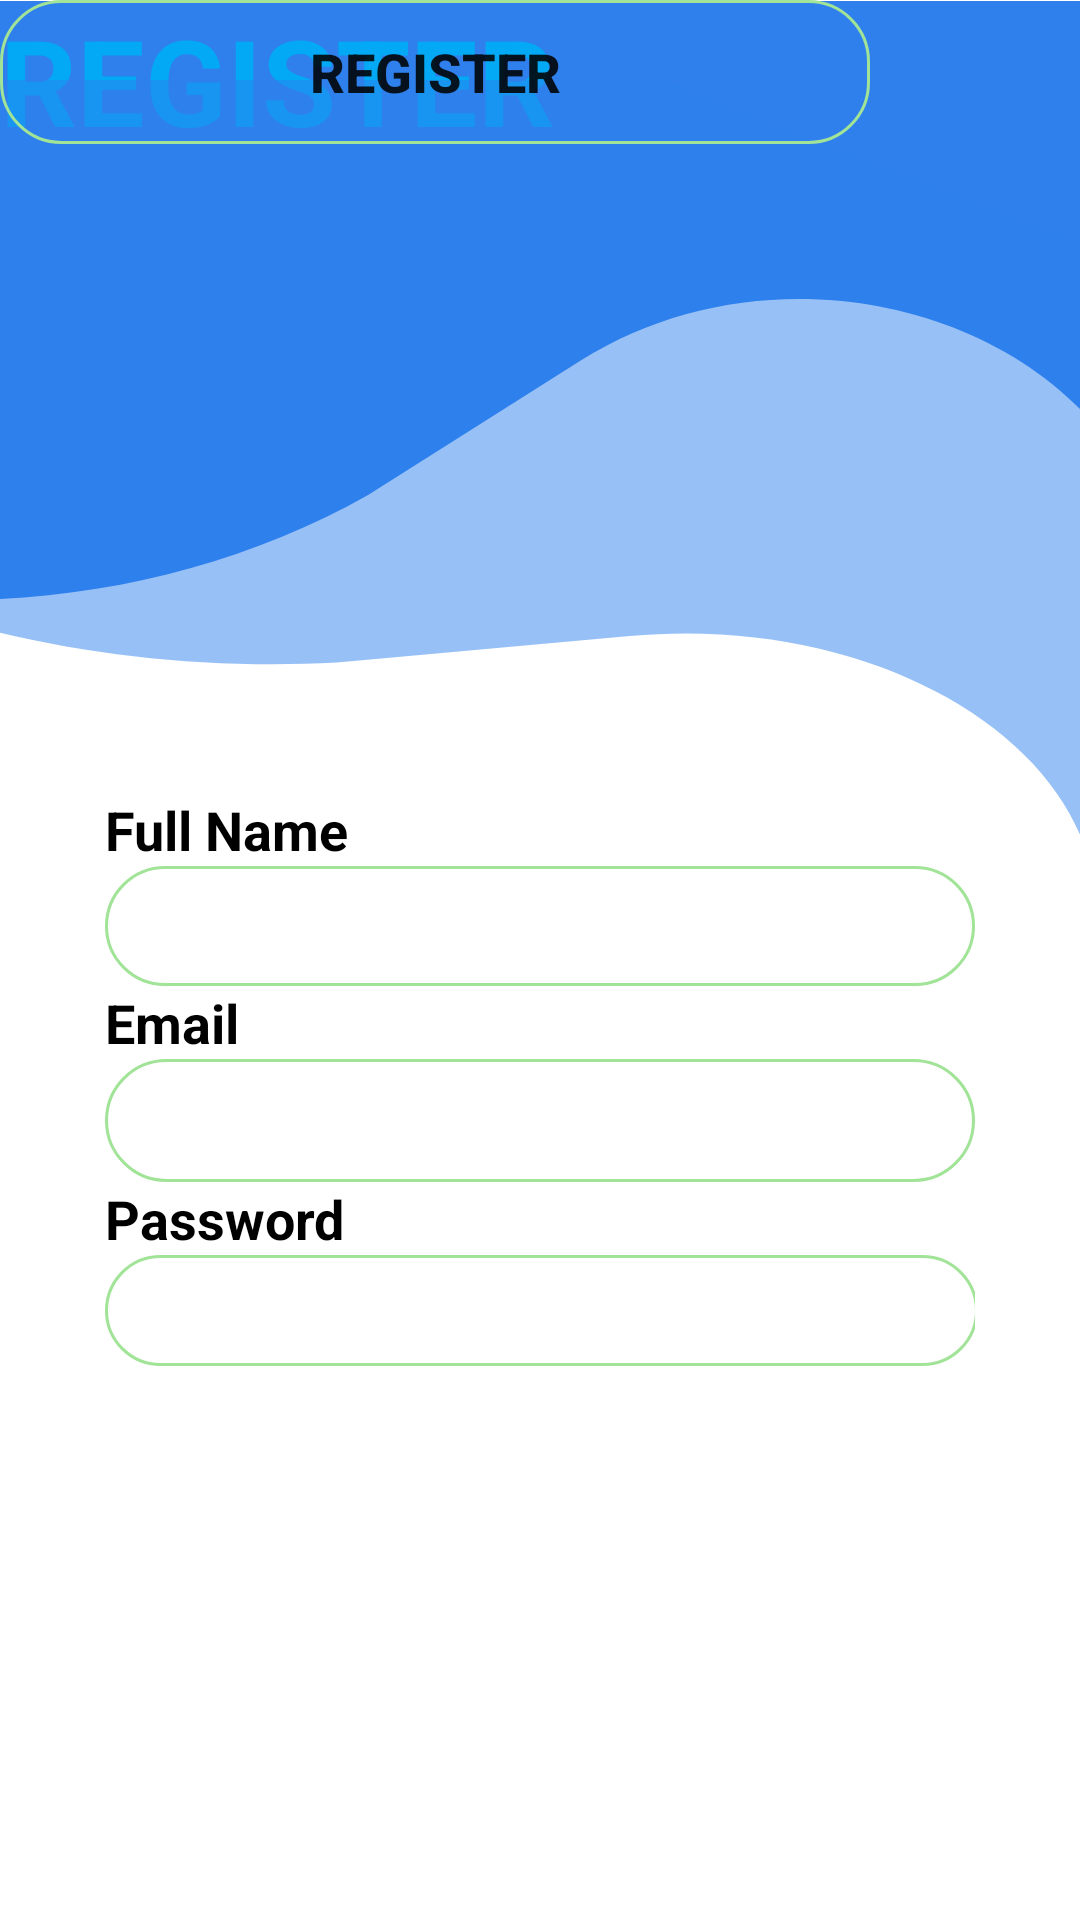

Produce the Android XML layout that renders to this screen, including the resource entries it uses.
<!-- AndroidManifest.xml: application theme Theme.DesainLogin -->
<!-- res/layout/activity_register.xml -->
<?xml version="1.0" encoding="utf-8"?>
<androidx.constraintlayout.widget.ConstraintLayout xmlns:android="http://schemas.android.com/apk/res/android"
    xmlns:app="http://schemas.android.com/apk/res-auto"
    xmlns:tools="http://schemas.android.com/tools"
    android:layout_width="match_parent"
    android:layout_height="match_parent"
    tools:context=".Register">

    <View
        android:id="@+id/view"
        android:layout_width="wrap_content"
        android:layout_height="200dp"
        android:background="@drawable/ic_rectangle_1"
        app:layout_constraintBottom_toBottomOf="parent"
        app:layout_constraintEnd_toEndOf="parent"
        app:layout_constraintHorizontal_bias="0.0"
        app:layout_constraintStart_toStartOf="parent"
        app:layout_constraintTop_toTopOf="parent"
        app:layout_constraintVertical_bias="0.001" />

    <TextView
        android:id="@+id/textView4"
        android:layout_width="wrap_content"
        android:layout_height="wrap_content"
        android:text="REGISTER"
        android:textColor="#03A9F4"
        android:textSize="40dp"
        android:textStyle="bold"
        tools:layout_editor_absoluteX="113dp"
        tools:layout_editor_absoluteY="237dp" />

    <View
        android:id="@+id/view5"
        android:layout_width="wrap_content"
        android:layout_height="300dp"
        android:background="@drawable/ic_rectangle_2"
        app:layout_constraintBottom_toBottomOf="parent"
        app:layout_constraintEnd_toEndOf="parent"
        app:layout_constraintHorizontal_bias="0.0"
        app:layout_constraintStart_toStartOf="parent"
        app:layout_constraintTop_toTopOf="parent"
        app:layout_constraintVertical_bias="0.078" />

    <View
        android:id="@+id/view6"
        android:layout_width="wrap_content"
        android:layout_height="100dp"
        android:background="@drawable/ic_rectangle_3"
        app:layout_constraintBottom_toBottomOf="parent"
        app:layout_constraintEnd_toEndOf="parent"
        app:layout_constraintHorizontal_bias="1.0"
        app:layout_constraintStart_toStartOf="parent"
        app:layout_constraintTop_toTopOf="parent"
        app:layout_constraintVertical_bias="1.0" />

    <Button
        android:id="@+id/button2"
        android:layout_width="290dp"
        android:layout_height="wrap_content"
        android:background="@drawable/form"
        android:text="REGISTER"
        android:textSize="18sp"
        android:textStyle="bold"
        tools:layout_editor_absoluteX="60dp"
        tools:layout_editor_absoluteY="528dp" />

    <LinearLayout
        android:layout_width="350dp"
        android:layout_height="260dp"
        android:orientation="vertical"
        android:padding="30dp"
        app:layout_constraintBottom_toBottomOf="parent"
        app:layout_constraintEnd_toEndOf="parent"
        app:layout_constraintHorizontal_bias="0.491"
        app:layout_constraintStart_toStartOf="parent"
        app:layout_constraintTop_toTopOf="parent"
        app:layout_constraintVertical_bias="0.617">

        <TextView
            android:id="@+id/textView"
            android:layout_width="match_parent"
            android:layout_height="wrap_content"
            android:text="Full Name"
            android:textColor="#000000"
            android:textSize="18sp"
            android:textStyle="bold" />

        <EditText
            android:id="@+id/editTextTextPersonName"
            android:layout_width="match_parent"
            android:layout_height="40dp"
            android:background="@drawable/form"
            android:ems="10"
            android:inputType="textPersonName" />

        <TextView
            android:id="@+id/textView2"
            android:layout_width="match_parent"
            android:layout_height="wrap_content"
            android:text="Email"
            android:textColor="#000000"
            android:textSize="18sp"
            android:textStyle="bold" />

        <EditText
            android:id="@+id/editTextTextPersonName2"
            android:layout_width="match_parent"
            android:layout_height="41dp"
            android:background="@drawable/form"
            android:ems="10"
            android:inputType="textPersonName" />

        <TextView
            android:id="@+id/textView3"
            android:layout_width="match_parent"
            android:layout_height="wrap_content"
            android:text="Password"
            android:textColor="#000000"
            android:textSize="18sp"
            android:textStyle="bold" />

        <EditText
            android:id="@+id/editTextTextPersonName3"
            android:layout_width="291dp"
            android:layout_height="37dp"
            android:background="@drawable/form"
            android:ems="10"
            android:inputType="textPersonName" />

    </LinearLayout>
</androidx.constraintlayout.widget.ConstraintLayout>
<!-- resources referenced by this layout -->
<resources>
  <!-- drawable form (drawable) -->
  <?xml version="1.0" encoding="utf-8"?>
  <shape android:shape="rectangle" xmlns:android="http://schemas.android.com/apk/res/android">
      <stroke android:width="1dp" android:color="#A1E397"/>
      <corners android:radius="20dp"/>
  </shape>
  <!-- drawable ic_rectangle_1 (drawable) -->
  <vector xmlns:android="http://schemas.android.com/apk/res/android"
      android:width="411dp"
      android:height="272dp"
      android:viewportWidth="411"
      android:viewportHeight="272">
    <path
        android:pathData="M-120,-70C-120,-73.866 -116.866,-77 -113,-77H436C439.866,-77 443,-73.866 443,-70V230.068C443,233.99 437.491,234.858 436.285,231.126C406.994,140.474 297.095,105.709 220.997,163.023L140.082,223.966C66.006,273.664 -27.277,285.204 -111.23,255.057L-119.49,252.091C-119.796,251.981 -120,251.691 -120,251.365V-70Z"
        android:fillColor="#2F80ED"/>
  </vector>
  <!-- drawable ic_rectangle_2 (drawable) -->
  <vector xmlns:android="http://schemas.android.com/apk/res/android"
      android:width="411dp"
      android:height="508dp"
      android:viewportWidth="411"
      android:viewportHeight="508">
    <path
        android:pathData="M44.569,-112.381C46.502,-115.729 50.783,-116.876 54.131,-114.943L591.42,195.261C594.768,197.194 595.915,201.475 593.982,204.823L420.352,505.559C418.131,509.405 412.236,507.114 413.197,502.777C436.706,396.604 347.414,299.418 239.634,313.871L128.256,328.806C27.552,336.707 -70.732,295.29 -135.409,217.698L-141.287,210.646C-141.516,210.372 -141.549,209.984 -141.371,209.675L44.569,-112.381Z"
        android:fillColor="#2F80ED"
        android:fillAlpha="0.5"/>
  </vector>
  <style name="Theme.DesainLogin" parent="Theme.MaterialComponents.DayNight.NoActionBar">
          
          <item name="colorPrimary">#035BF4</item>
          <item name="colorSecondary">#0CA5EA</item>
          <item name="android:statusBarColor" tools:targetApi="l">?attr/colorPrimaryVariant</item>
          
      </style>
</resources>
